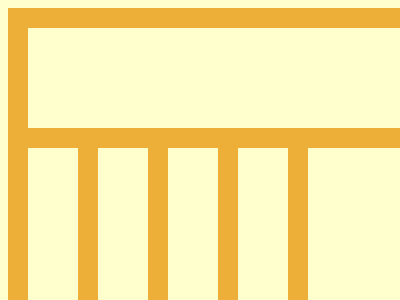

Reproduce this picture with HTML and CSS.

<!DOCTYPE html>
<html lang="en">

<head>
    <meta charset="UTF-8">
    <meta name="viewport" content="width=device-width, initial-scale=1.0">
    <title>Document</title>
</head>

<body>
    <div></div>
    <div></div>
    <div></div>
    <div></div>
    <div></div>
    <div class='a'></div>
    <style>
        body {
            background: #FFFFCD;
            display: flex;
            margin: -8 50;
            gap: 50px;
        }

        div {
            width: 20px;
            height: 1250px;
            background: #EDAF38;
        }

        .a {
            position: absolute;
            top: 80;
            left: -20;
            width: 400px;
            height: 100px;
            background: #FFFFCD;
            border: 20px solid #EDAF38;
        }

        /* .a,body{background:#ffffcd}body{display:flex;margin:-8 50;gap:50px}div{width:20px;height:1250px;background:#edaf38}.a{position:absolute;top:80;left:-20;width:400px;height:100px;border:20px solid #edaf38} */
    </style>

</body>

</html>